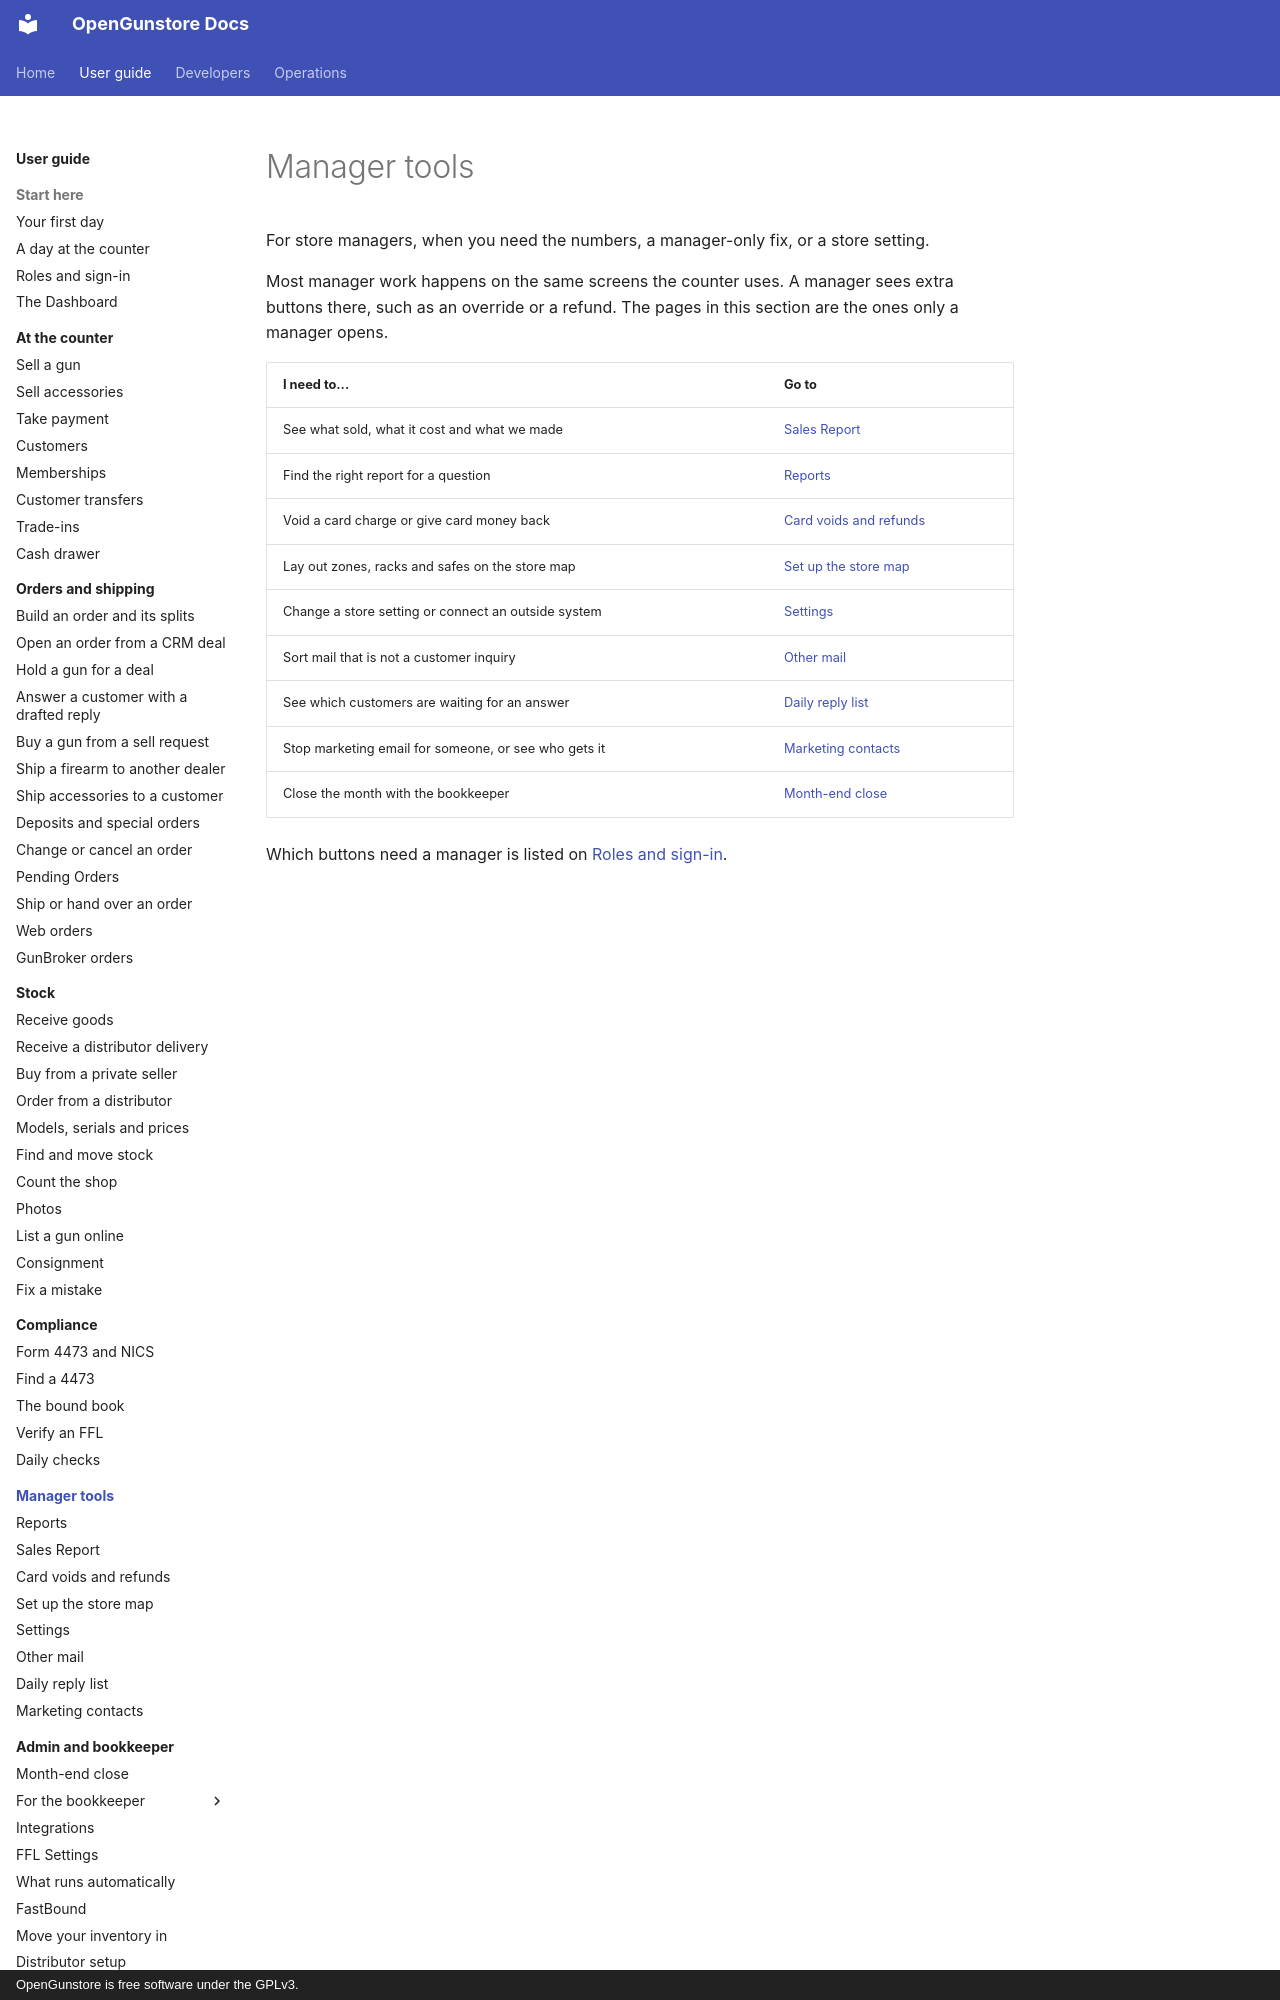

repository: Old-Steel-Arsenal/opengunstore · page: guide/manager/index.html · generator: mkdocs · copyright: OpenGunstore is free software under the GPLv3.

# Manager tools

For store managers, when you need the numbers, a manager-only fix, or a store setting.

Most manager work happens on the same screens the counter uses. A manager sees extra buttons there, such as an override or a refund. The pages in this section are the ones only a manager opens.
